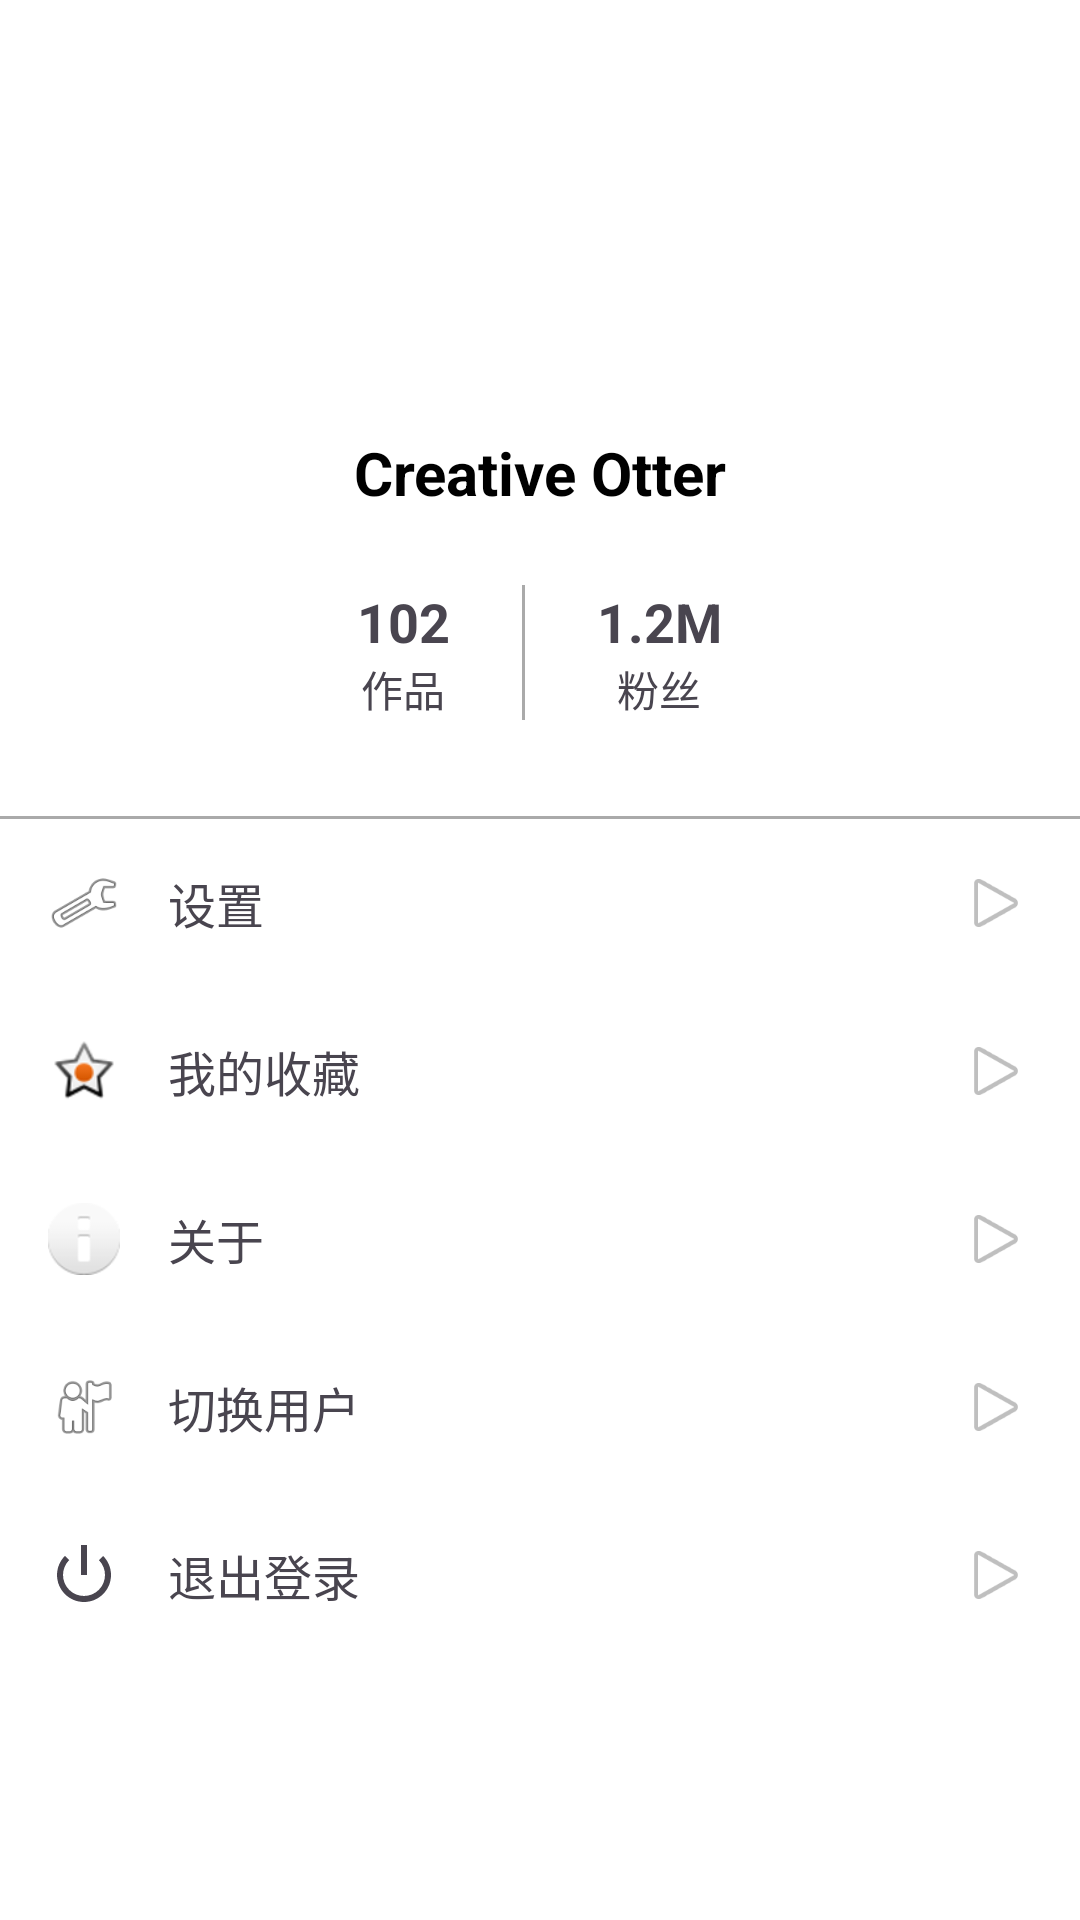

This screen was rendered from an Android layout file. Write that file and the resources it references.
<!-- AndroidManifest.xml: application theme Theme.Otter -->
<!-- res/layout/fragment_profile.xml -->
<?xml version="1.0" encoding="utf-8"?>
<ScrollView xmlns:android="http://schemas.android.com/apk/res/android"
    xmlns:app="http://schemas.android.com/apk/res-auto"
    xmlns:tools="http://schemas.android.com/tools"
    android:layout_width="match_parent"
    android:layout_height="match_parent"
    android:background="?attr/android:colorBackground">

    <androidx.constraintlayout.widget.ConstraintLayout
        android:layout_width="match_parent"
        android:layout_height="wrap_content"
        android:paddingBottom="32dp">

        
        <TextView
            android:id="@+id/tv_login_prompt"
            android:layout_width="wrap_content"
            android:layout_height="wrap_content"
            android:layout_marginTop="64dp"
            android:drawableTop="@drawable/ic_person"
            android:drawablePadding="16dp"
            android:gravity="center"
            android:text="点击登录"
            android:textColor="?attr/colorOnBackground"
            android:textSize="20sp"
            android:textStyle="bold"
            android:visibility="gone"
            app:layout_constraintEnd_toEndOf="parent"
            app:layout_constraintStart_toStartOf="parent"
            app:layout_constraintTop_toTopOf="parent"
            tools:visibility="visible" />

        
        <androidx.constraintlayout.widget.Group
            android:id="@+id/group_logged_in"
            android:layout_width="wrap_content"
            android:layout_height="wrap_content"
            app:constraint_referenced_ids="iv_avatar,tv_username,layout_stats"
            android:visibility="visible" />

        
        <ImageView
            android:id="@+id/iv_avatar"
            android:layout_width="80dp"
            android:layout_height="80dp"
            android:layout_marginTop="48dp"
            android:src="@drawable/ic_person"
            app:layout_constraintTop_toTopOf="parent"
            app:layout_constraintStart_toStartOf="parent"
            app:layout_constraintEnd_toEndOf="parent" />

        
        <TextView
            android:id="@+id/tv_username"
            android:layout_width="wrap_content"
            android:layout_height="wrap_content"
            android:layout_marginTop="16dp"
            android:text="Creative Otter"
            android:textSize="20sp"
            android:textStyle="bold"
            android:textColor="?attr/colorOnBackground"
            app:layout_constraintTop_toBottomOf="@id/iv_avatar"
            app:layout_constraintStart_toStartOf="parent"
            app:layout_constraintEnd_toEndOf="parent" />

        
        <LinearLayout
            android:id="@+id/layout_stats"
            android:layout_width="0dp"
            android:layout_height="wrap_content"
            android:layout_marginTop="24dp"
            android:orientation="horizontal"
            android:gravity="center"
            app:layout_constraintTop_toBottomOf="@id/tv_username"
            app:layout_constraintStart_toStartOf="parent"
            app:layout_constraintEnd_toEndOf="parent">

            <LinearLayout
                android:layout_width="wrap_content"
                android:layout_height="wrap_content"
                android:orientation="vertical"
                android:gravity="center"
                android:paddingHorizontal="24dp">
                <TextView
                    android:layout_width="wrap_content"
                    android:layout_height="wrap_content"
                    android:text="102"
                    android:textSize="18sp"
                    android:textStyle="bold" />
                <TextView
                    android:layout_width="wrap_content"
                    android:layout_height="wrap_content"
                    android:text="作品" />
            </LinearLayout>

            <View
                android:layout_width="1dp"
                android:layout_height="match_parent"
                android:background="@android:color/darker_gray"/>

            <LinearLayout
                android:layout_width="wrap_content"
                android:layout_height="wrap_content"
                android:orientation="vertical"
                android:gravity="center"
                android:paddingHorizontal="24dp">
                <TextView
                    android:layout_width="wrap_content"
                    android:layout_height="wrap_content"
                    android:text="1.2M"
                    android:textSize="18sp"
                    android:textStyle="bold" />
                <TextView
                    android:layout_width="wrap_content"
                    android:layout_height="wrap_content"
                    android:text="粉丝" />
            </LinearLayout>

        </LinearLayout>

        
        <View
            android:id="@+id/divider"
            android:layout_width="0dp"
            android:layout_height="1dp"
            android:layout_marginTop="32dp"
            android:background="@android:color/darker_gray"
            app:layout_constraintTop_toBottomOf="@id/layout_stats"
            app:layout_constraintStart_toStartOf="parent"
            app:layout_constraintEnd_toEndOf="parent" />

        
        <LinearLayout
            android:layout_width="0dp"
            android:layout_height="wrap_content"
            android:orientation="vertical"
            android:paddingHorizontal="16dp"
            app:layout_constraintTop_toBottomOf="@id/divider"
            app:layout_constraintStart_toStartOf="parent"
            app:layout_constraintEnd_toEndOf="parent">

            
            <LinearLayout
                android:layout_width="match_parent"
                android:layout_height="56dp"
                android:orientation="horizontal"
                android:gravity="center_vertical">
                <ImageView
                    android:layout_width="24dp"
                    android:layout_height="24dp"
                    android:src="@android:drawable/ic_menu_manage" />
                <TextView
                    android:layout_width="0dp"
                    android:layout_height="wrap_content"
                    android:layout_weight="1"
                    android:layout_marginStart="16dp"
                    android:text="设置"
                    android:textSize="16sp" />
                <ImageView
                    android:layout_width="24dp"
                    android:layout_height="24dp"
                    android:src="@android:drawable/ic_media_play" />
            </LinearLayout>

            
            <LinearLayout
                android:layout_width="match_parent"
                android:layout_height="56dp"
                android:orientation="horizontal"
                android:gravity="center_vertical">
                <ImageView
                    android:layout_width="24dp"
                    android:layout_height="24dp"
                    android:src="@android:drawable/star_on" />
                <TextView
                    android:layout_width="0dp"
                    android:layout_height="wrap_content"
                    android:layout_weight="1"
                    android:layout_marginStart="16dp"
                    android:text="我的收藏"
                    android:textSize="16sp" />
                <ImageView
                    android:layout_width="24dp"
                    android:layout_height="24dp"
                    android:src="@android:drawable/ic_media_play" />
            </LinearLayout>

            
            <LinearLayout
                android:layout_width="match_parent"
                android:layout_height="56dp"
                android:orientation="horizontal"
                android:gravity="center_vertical">
                <ImageView
                    android:layout_width="24dp"
                    android:layout_height="24dp"
                    android:src="@android:drawable/ic_dialog_info" />
                <TextView
                    android:layout_width="0dp"
                    android:layout_height="wrap_content"
                    android:layout_weight="1"
                    android:layout_marginStart="16dp"
                    android:text="关于"
                    android:textSize="16sp" />
                <ImageView
                    android:layout_width="24dp"
                    android:layout_height="24dp"
                    android:src="@android:drawable/ic_media_play" />
            </LinearLayout>

            
            <LinearLayout
                android:layout_width="match_parent"
                android:layout_height="56dp"
                android:orientation="horizontal"
                android:gravity="center_vertical">
                <ImageView
                    android:layout_width="24dp"
                    android:layout_height="24dp"
                    android:src="@android:drawable/ic_menu_myplaces" />
                <TextView
                    android:layout_width="0dp"
                    android:layout_height="wrap_content"
                    android:layout_weight="1"
                    android:layout_marginStart="16dp"
                    android:text="切换用户"
                    android:textSize="16sp" />
                <ImageView
                    android:layout_width="24dp"
                    android:layout_height="24dp"
                    android:src="@android:drawable/ic_media_play" />
            </LinearLayout>

            
            <LinearLayout
                android:layout_width="match_parent"
                android:layout_height="56dp"
                android:orientation="horizontal"
                android:gravity="center_vertical">
                <ImageView
                    android:layout_width="24dp"
                    android:layout_height="24dp"
                    android:src="@android:drawable/ic_lock_power_off" />
                <TextView
                    android:layout_width="0dp"
                    android:layout_height="wrap_content"
                    android:layout_weight="1"
                    android:layout_marginStart="16dp"
                    android:text="退出登录"
                    android:textSize="16sp" />
                <ImageView
                    android:layout_width="24dp"
                    android:layout_height="24dp"
                    android:src="@android:drawable/ic_media_play" />
            </LinearLayout>

        </LinearLayout>

    </androidx.constraintlayout.widget.ConstraintLayout>
</ScrollView>
<!-- resources referenced by this layout -->
<resources>
  <style name="Theme.Otter" parent="Base.Theme.Otter" />
  <style name="Base.Theme.Otter" parent="Theme.Material3.DayNight.NoActionBar">
          
          <item name="colorPrimary">@color/accent_green</item>
          <item name="colorOnPrimary">@color/black</item>
          <item name="colorPrimaryContainer">@color/light_green</item>
          <item name="colorOnPrimaryContainer">@color/black</item>
  
          
          <item name="colorSecondary">@color/light_green</item>
          <item name="colorOnSecondary">@color/black</item>
          <item name="colorSecondaryContainer">@color/bg_panel</item>
          <item name="colorOnSecondaryContainer">@color/white</item>
  
          
          <item name="android:colorBackground">@color/white</item>
          <item name="colorOnBackground">@color/black</item>
          <item name="colorSurface">@color/white</item>
          <item name="colorOnSurface">@color/black</item>
  
          
          <item name="android:statusBarColor">?attr/colorSurface</item>
          <item name="android:windowLightStatusBar">true</item>
      </style>
  <color name="accent_green">#FFD6FF00</color>
  <color name="black">#FF000000</color>
  <color name="light_green">#FFEBF9D5</color>
  <color name="bg_panel">#FF141414</color>
  <color name="white">#FFFFFFFF</color>
</resources>
